Dataset: processed (GitHub, ZeiadIbrahim/Egyptian-Artifact-Classifier). Classes: jewellery, pottery, reliefs, statuary, unclassified.

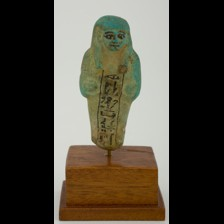
Label: statuary

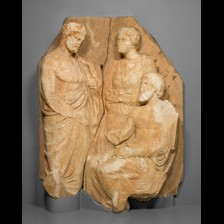
Label: unclassified

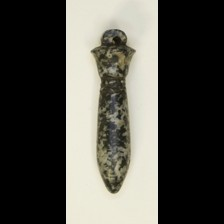
Label: jewellery

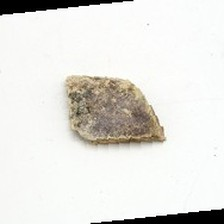
Label: pottery

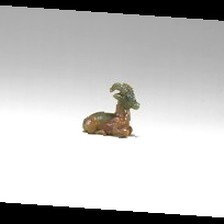
Label: jewellery

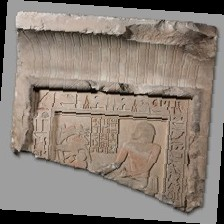
Label: reliefs
